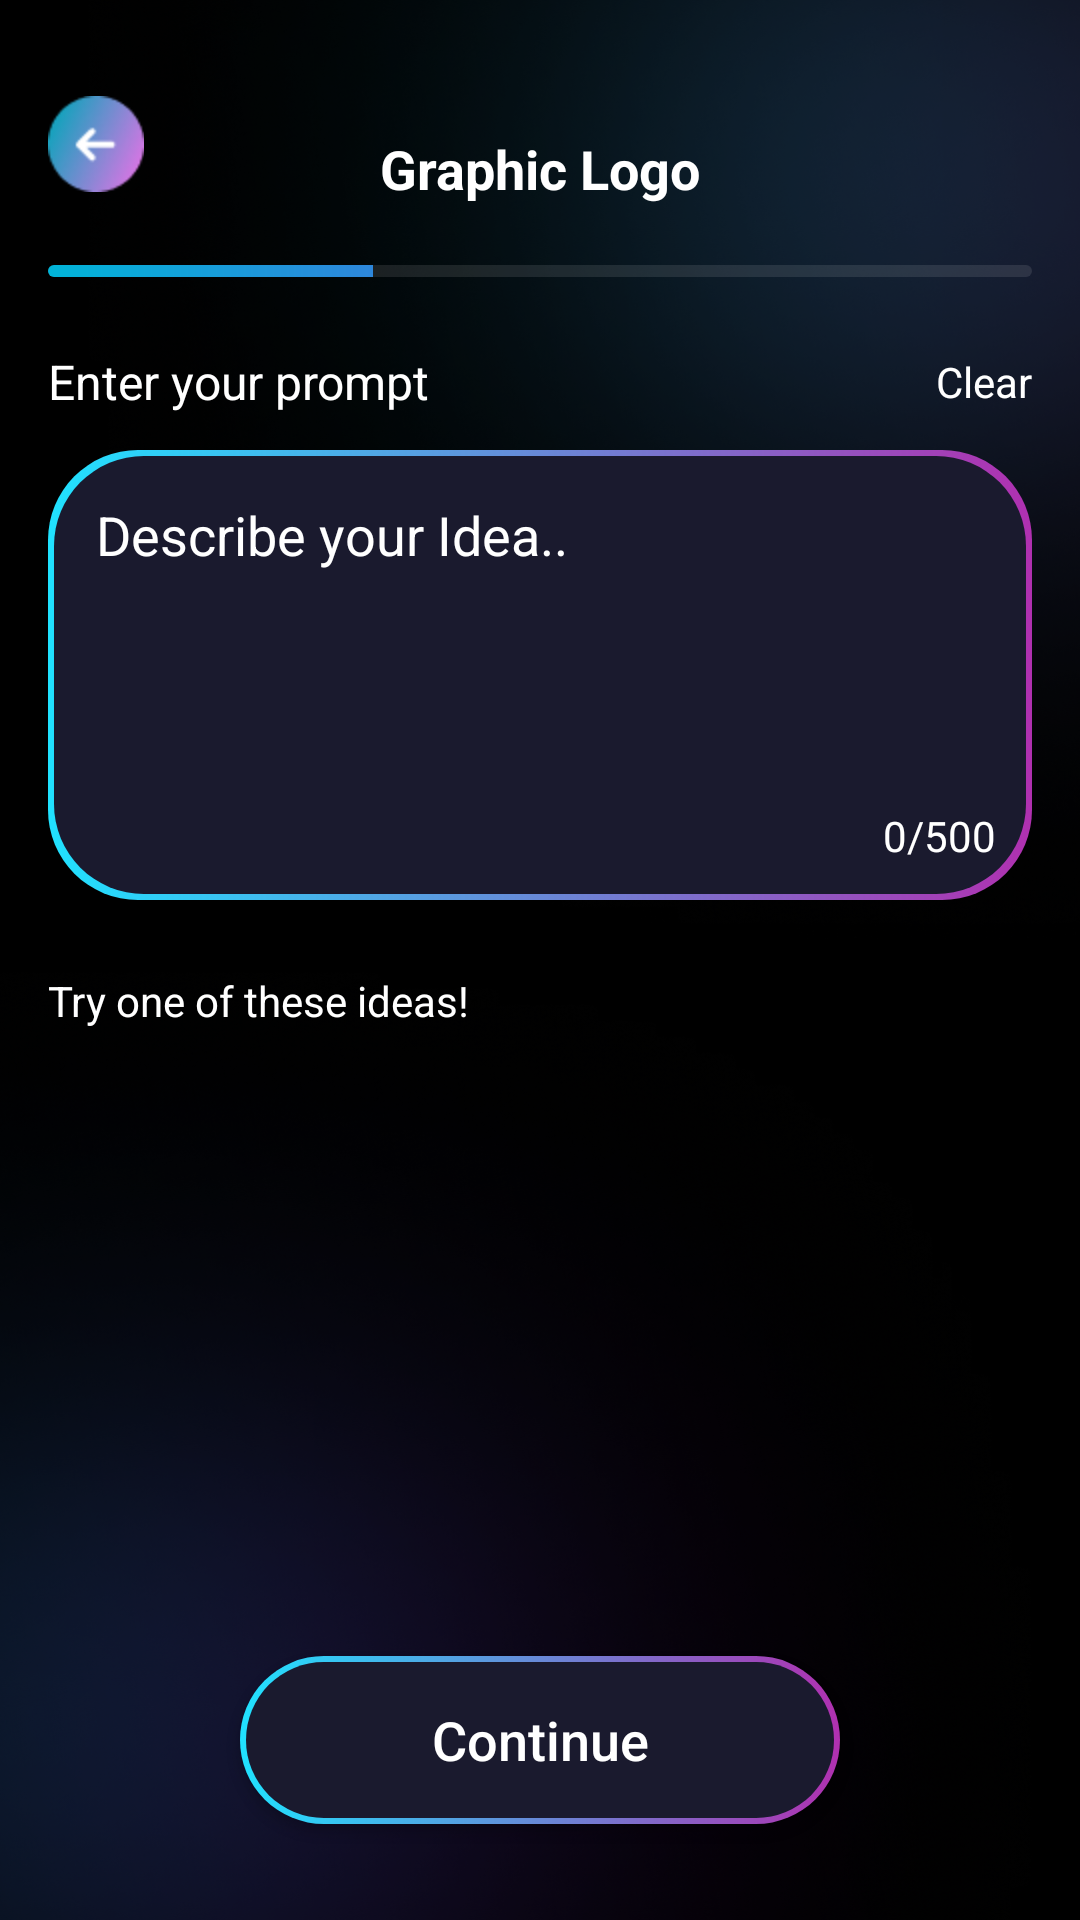

Reconstruct the res/layout file that produces this screen, plus the resources it refers to.
<!-- AndroidManifest.xml: application theme Theme.AILogoMaker -->
<!-- res/layout/fragment_prompt.xml -->
<?xml version="1.0" encoding="utf-8"?>
<androidx.constraintlayout.widget.ConstraintLayout
    xmlns:android="http://schemas.android.com/apk/res/android"
    xmlns:app="http://schemas.android.com/apk/res-auto"
    android:layout_width="match_parent"
    android:layout_height="match_parent"
    android:background="@drawable/splash_screen_bg"
    android:clickable="true"
    android:focusable="true"
    android:padding="16dp">

    <ImageView
        android:id="@+id/btnBackPrompt"
        android:layout_width="32dp"
        android:layout_height="32dp"
        android:layout_marginTop="16dp"
        android:src="@drawable/back_arrow"
        app:layout_constraintStart_toStartOf="parent"
        app:layout_constraintTop_toTopOf="parent" />

    <TextView
        android:id="@+id/tvTitle"
        android:layout_width="wrap_content"
        android:layout_height="wrap_content"
        android:layout_marginTop="16dp"
        android:text="Graphic Logo"
        android:textColor="#FFFFFF"
        android:textSize="18sp"
        android:textStyle="bold"
        app:layout_constraintBottom_toBottomOf="@id/btnBackPrompt"
        app:layout_constraintEnd_toEndOf="parent"
        app:layout_constraintStart_toStartOf="parent"
        app:layout_constraintTop_toTopOf="@id/btnBackPrompt" />

    <ProgressBar
        android:id="@+id/stepProgress"
        style="?android:attr/progressBarStyleHorizontal"
        android:layout_width="0dp"
        android:layout_height="4dp"
        android:layout_marginTop="20dp"
        android:progress="33"
        android:progressDrawable="@drawable/custom_progress"
        app:layout_constraintEnd_toEndOf="parent"
        app:layout_constraintStart_toStartOf="parent"
        app:layout_constraintTop_toBottomOf="@id/tvTitle" />

    <TextView
        android:id="@+id/labelPrompt"
        android:layout_width="wrap_content"
        android:layout_height="wrap_content"
        android:layout_marginTop="24dp"
        android:text="Enter your prompt"
        android:textColor="#FFFFFF"
        android:textSize="16sp"
        app:layout_constraintStart_toStartOf="parent"
        app:layout_constraintTop_toBottomOf="@id/stepProgress" />

    <TextView
        android:id="@+id/btnClear"
        android:layout_width="wrap_content"
        android:layout_height="wrap_content"
        android:text="Clear"
        android:textColor="@color/white"
        app:layout_constraintBottom_toBottomOf="@id/labelPrompt"
        app:layout_constraintEnd_toEndOf="parent"
        app:layout_constraintTop_toTopOf="@id/labelPrompt" />

    <EditText
        android:id="@+id/etPrompt"
        android:layout_width="match_parent"
        android:layout_height="150dp"
        android:layout_marginTop="12dp"
        android:background="@drawable/button_bg"
        android:gravity="top"
        android:hint="Describe your Idea.."
        android:padding="16dp"
        android:textColor="#FFFFFF"
        android:textColorHint="@color/white"
        app:layout_constraintTop_toBottomOf="@id/labelPrompt" />

    <TextView
        android:id="@+id/tvCharCount"
        android:layout_width="wrap_content"
        android:layout_height="wrap_content"
        android:layout_margin="12dp"
        android:text="0/500"
        android:textColor="@color/white"
        app:layout_constraintBottom_toBottomOf="@id/etPrompt"
        app:layout_constraintEnd_toEndOf="@id/etPrompt" />

    <TextView
        android:id="@+id/labelIdeas"
        android:layout_width="wrap_content"
        android:layout_height="wrap_content"
        android:layout_marginTop="24dp"
        android:text="Try one of these ideas!"
        android:textColor="#FFFFFF"
        app:layout_constraintStart_toStartOf="parent"
        app:layout_constraintTop_toBottomOf="@id/etPrompt" />

    <androidx.recyclerview.widget.RecyclerView
        android:id="@+id/rvIdeas"
        android:layout_width="match_parent"
        android:layout_height="0dp"
        android:layout_marginTop="12dp"
        app:layout_constraintBottom_toTopOf="@id/btnContinue"
        app:layout_constraintTop_toBottomOf="@id/labelIdeas" />

    <androidx.appcompat.widget.AppCompatButton
        android:id="@+id/btnContinue"
        android:layout_width="200dp"
        android:layout_height="56dp"
        android:layout_marginBottom="16dp"
        android:background="@drawable/button_bg"
        android:text="Continue"
        android:textAllCaps="false"
        android:textColor="#FFFFFF"
        android:textSize="18sp"
        app:layout_constraintBottom_toBottomOf="parent"
        app:layout_constraintEnd_toEndOf="parent"
        app:layout_constraintStart_toStartOf="parent" />

</androidx.constraintlayout.widget.ConstraintLayout>
<!-- resources referenced by this layout -->
<resources>
  <!-- drawable back_arrow: png bitmap (drawable, 3115 bytes) -->
  <!-- drawable button_bg (drawable) -->
  <?xml version="1.0" encoding="utf-8"?>
  <layer-list xmlns:android="http://schemas.android.com/apk/res/android">
      <item>
          <shape android:shape="rectangle">
              <corners android:radius="30dp" />
              <gradient
                  android:startColor="#20E2FF"
                  android:endColor="#B030B0"
                  android:angle="0"
                  android:type="linear" />
          </shape>
      </item>
  
      <item
          android:bottom="2dp"
          android:left="2dp"
          android:right="2dp"
          android:top="2dp">
          <shape android:shape="rectangle">
              <corners android:radius="30dp" />
              <solid android:color="#1A1A2E" />
          </shape>
      </item>
  </layer-list>
  <!-- drawable custom_progress (drawable) -->
  <?xml version="1.0" encoding="utf-8"?>
  <layer-list xmlns:android="http://schemas.android.com/apk/res/android">
      <item android:id="@android:id/background">
          <shape>
              <corners android:radius="10dp" />
              <solid android:color="#1AFFFFFF" />
          </shape>
      </item>
      <item android:id="@android:id/progress">
          <clip>
              <shape>
                  <corners android:radius="10dp" />
                  <gradient
                      android:startColor="#00B4D8"
                      android:endColor="#8A2BE2"
                      android:angle="0" />
              </shape>
          </clip>
      </item>
  </layer-list>
  <!-- drawable splash_screen_bg: png bitmap (drawable, 821432 bytes) -->
  <style name="Theme.AILogoMaker" parent="Theme.MaterialComponents.DayNight.NoActionBar">
          <item name="colorPrimary">@color/purple_500</item>
          <item name="colorPrimaryVariant">@color/purple_700</item>
          <item name="colorOnPrimary">@color/white</item>
          <item name="colorSecondary">@color/teal_200</item>
          <item name="colorSecondaryVariant">@color/teal_700</item>
          <item name="colorOnSecondary">@color/black</item>
          <item name="android:statusBarColor">@android:color/transparent</item>
      </style>
  <!-- not gathered from this repository: default colours our renderer supplied (Android Studio template values) -->
  <color name="purple_500">#FF6200EE</color>
  <color name="purple_700">#FF3700B3</color>
  <color name="teal_200">#FF03DAC5</color>
  <color name="teal_700">#FF018786</color>
  <color name="black">#FF000000</color>
  <color name="white">#FFFFFFFF</color>
</resources>
